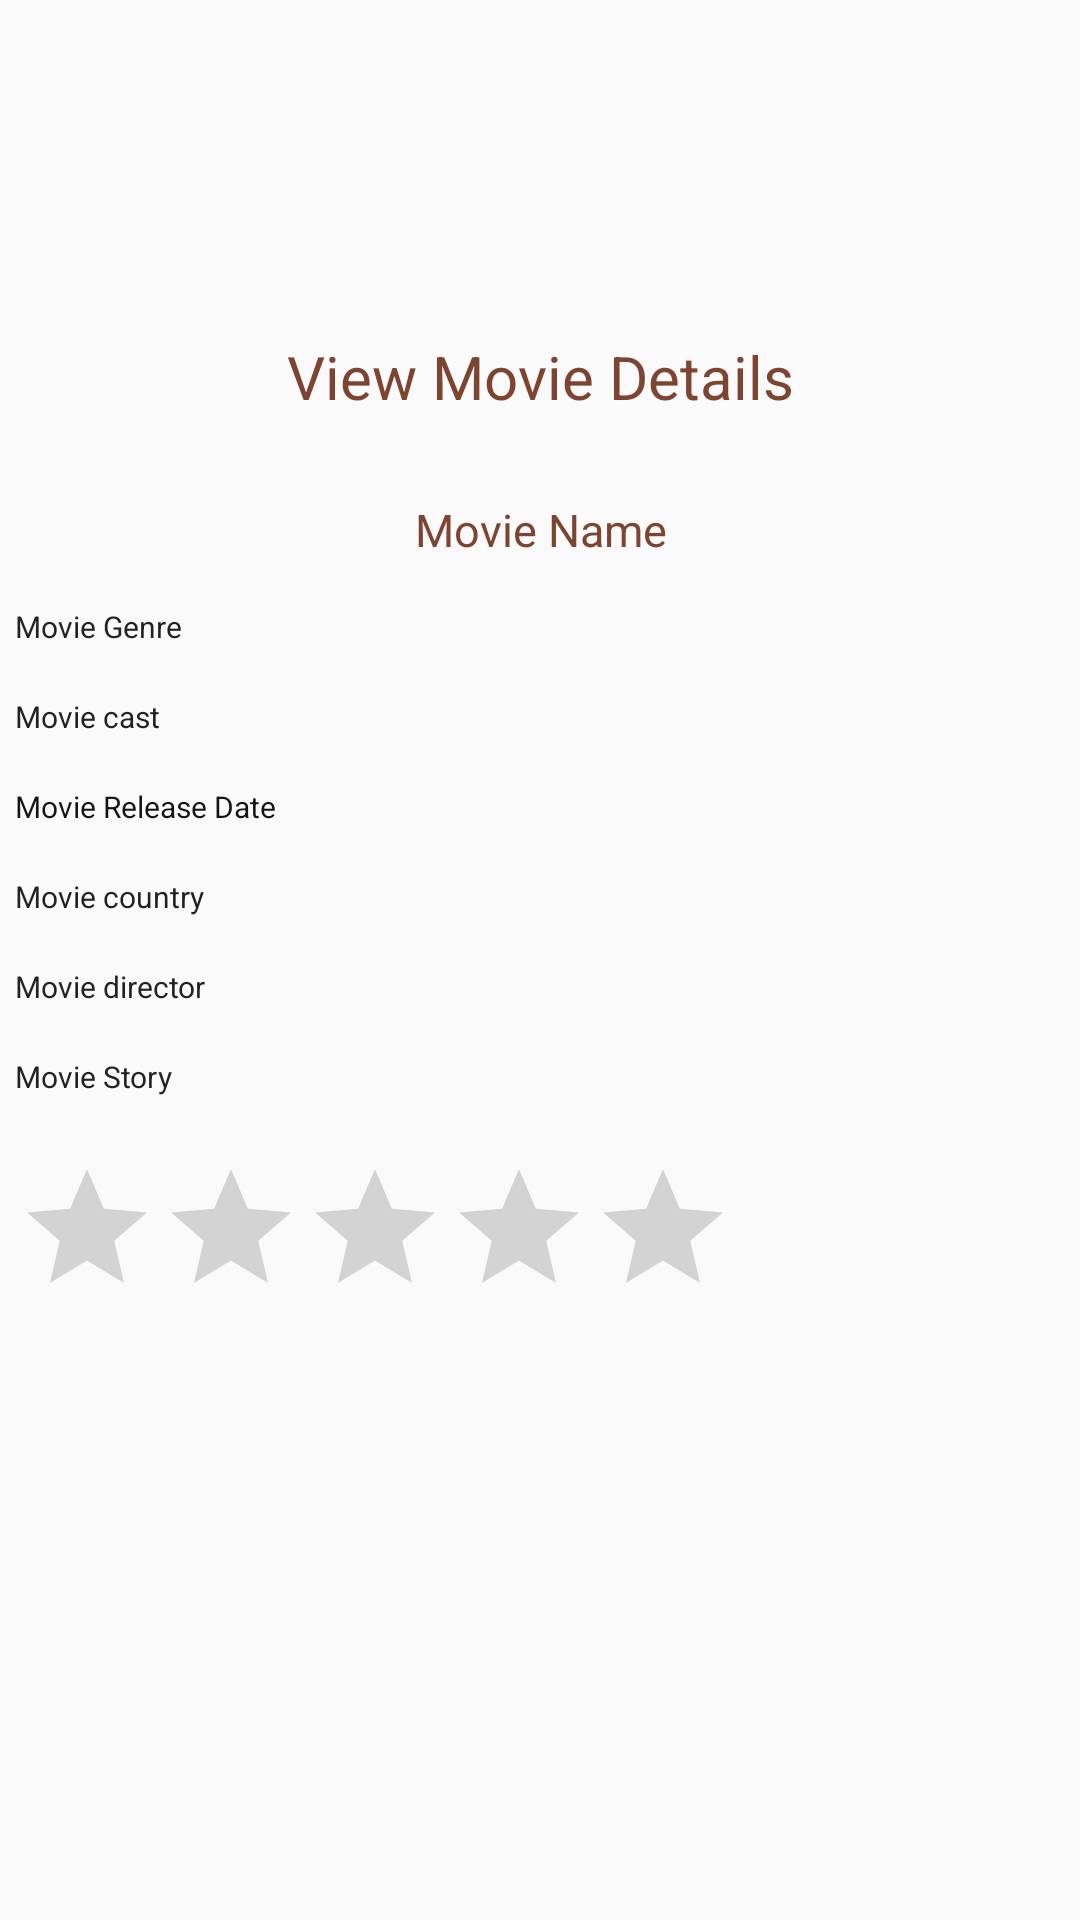

Reconstruct the res/layout file that produces this screen, plus the resources it refers to.
<!-- AndroidManifest.xml: application theme AppTheme -->
<!-- res/layout/movie_memoir_view_fragment.xml -->
<?xml version="1.0" encoding="utf-8"?>

<ScrollView xmlns:android="http://schemas.android.com/apk/res/android"
    android:layout_width="fill_parent"
    android:layout_height="fill_parent"
    android:fitsSystemWindows="true">

    <LinearLayout xmlns:android="http://schemas.android.com/apk/res/android"
        android:layout_width="match_parent"
        android:layout_height="match_parent"
        android:orientation="vertical">


        <ImageView
            android:id="@+id/memoir_ig"
            android:layout_width="100dp"
            android:layout_height="100dp"
            android:layout_gravity="center_horizontal"
            android:src="@drawable/memoir" />

        <TextView
            android:id="@+id/tv_viewMovie"
            android:layout_width="match_parent"
            android:layout_height="51dp"
            android:layout_marginTop="0dp"
            android:gravity="center"
            android:text="View Movie Details"
            android:textColor="#7E4432"
            android:textSize="20dp" />


        <TextView
            android:id="@+id/tv_nameMovie"
            android:layout_width="match_parent"
            android:layout_height="31dp"
            android:layout_marginTop="10dp"
            android:text="Movie Name"
            android:gravity="center"
            android:textColor="#7E4432"
            android:textSize="15dp" />

        <TextView
            android:id="@+id/tv_genre"
            android:layout_width="match_parent"
            android:layout_height="20dp"
            android:layout_marginTop="10dp"
            android:layout_marginLeft="5dp"
            android:layout_marginRight="5dp"
            android:text="Movie Genre"
            android:textColor="#232222"
            android:textSize="10dp" />

        <TextView
            android:id="@+id/tv_cast"
            android:layout_width="match_parent"
            android:layout_height="20dp"
            android:layout_marginLeft="5dp"
            android:layout_marginRight="5dp"
            android:layout_marginTop="10dp"
            android:text="Movie cast"
            android:textColor="#232222"
            android:textSize="10dp" />

        <TextView
            android:id="@+id/tv_release_date"
            android:layout_width="match_parent"
            android:layout_height="20dp"
            android:layout_marginTop="10dp"
            android:layout_marginLeft="5dp"
            android:layout_marginRight="5dp"
            android:text="Movie Release Date"
            android:textColor="#151414"
            android:textSize="10dp" />
        <TextView
            android:id="@+id/tv_country"
            android:layout_width="match_parent"
            android:layout_height="20dp"
            android:layout_marginTop="10dp"
            android:layout_marginLeft="5dp"
            android:layout_marginRight="5dp"
            android:text="Movie country"
            android:textColor="#232222"
            android:textSize="10dp" />

        <TextView
            android:id="@+id/tv_director"
            android:layout_width="match_parent"
            android:layout_height="20dp"
            android:layout_marginTop="10dp"
            android:layout_marginLeft="5dp"
            android:layout_marginRight="5dp"
            android:text="Movie director"
            android:textColor="#232222"
            android:textSize="10dp" />

        <TextView
            android:id="@+id/tv_story"
            android:layout_width="match_parent"
            android:layout_height="wrap_content"
            android:layout_marginTop="10dp"
            android:layout_marginLeft="5dp"
            android:layout_marginRight="5dp"
            android:text="Movie Story"
            android:textColor="#232222"
            android:textSize="10dp" />


        <RatingBar
            android:id="@+id/Rating"
            android:layout_width="wrap_content"
            android:layout_height="wrap_content"
            android:layout_marginLeft="5dp"
            android:layout_marginTop="20dp"
            android:numStars="5"
            android:stepSize="0.5" />




    </LinearLayout>
</ScrollView>
<!-- resources referenced by this layout -->
<resources>
  <style name="AppTheme" parent="Theme.AppCompat.Light.NoActionBar">
              <item name="colorPrimary">@color/colorPrimary</item>
              <item name="colorPrimaryDark">@color/colorPrimaryDark</item>
              <item name="colorAccent">@color/colorPrimaryDark</item>
          </style>
  <color name="colorPrimary">#CDA11B</color>
  <color name="colorPrimaryDark">#D3973F</color>
</resources>
